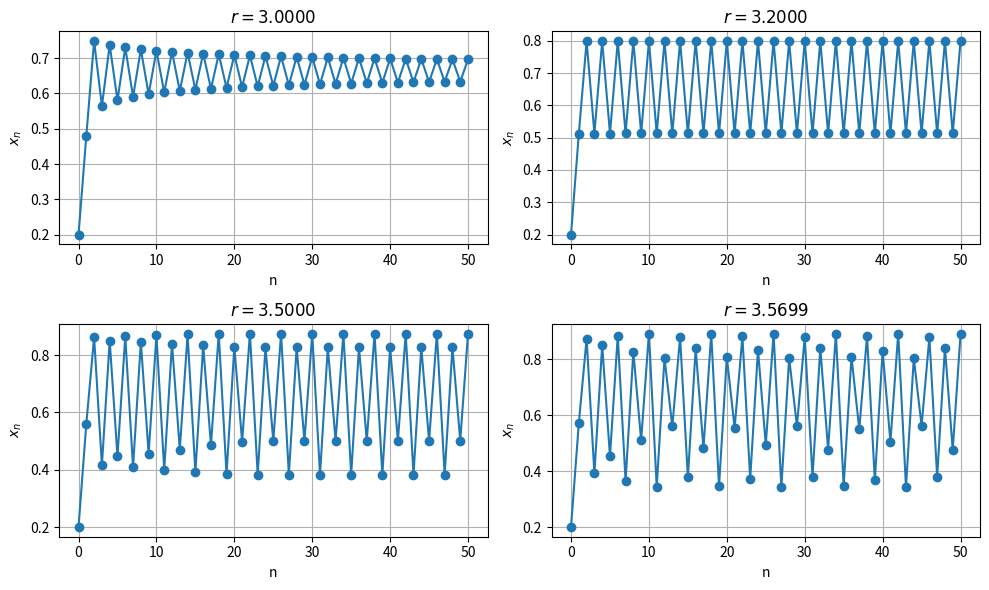
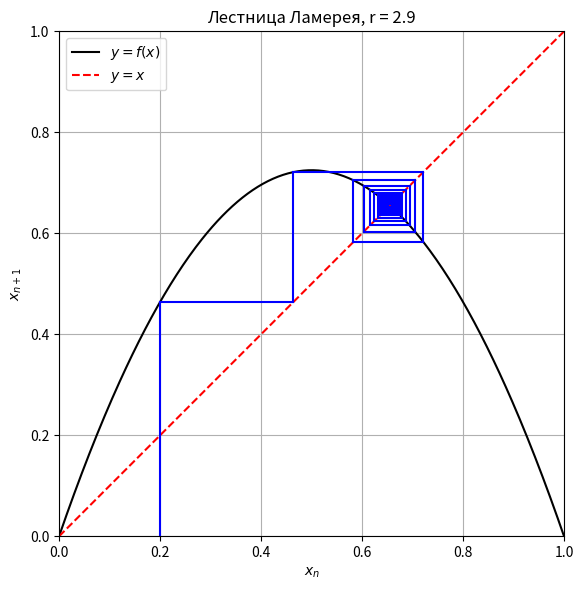
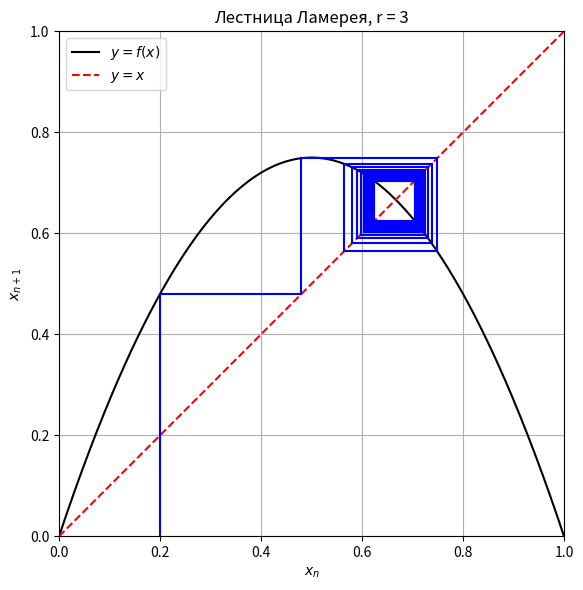
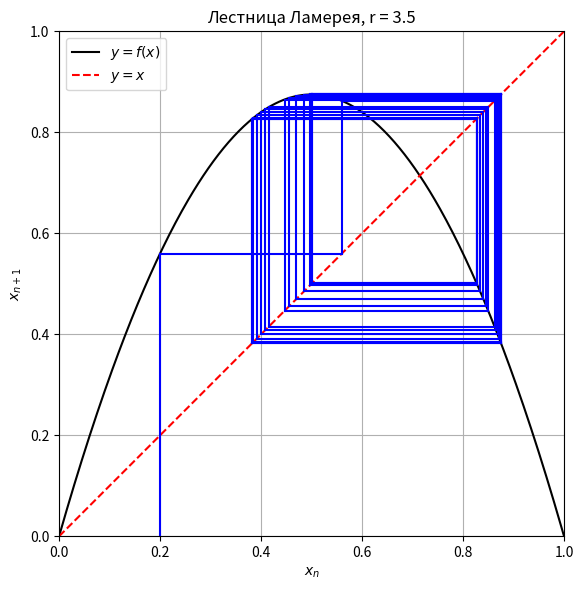
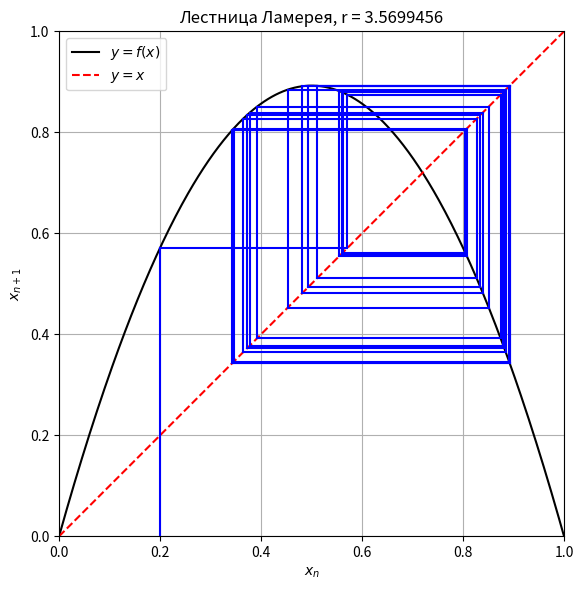
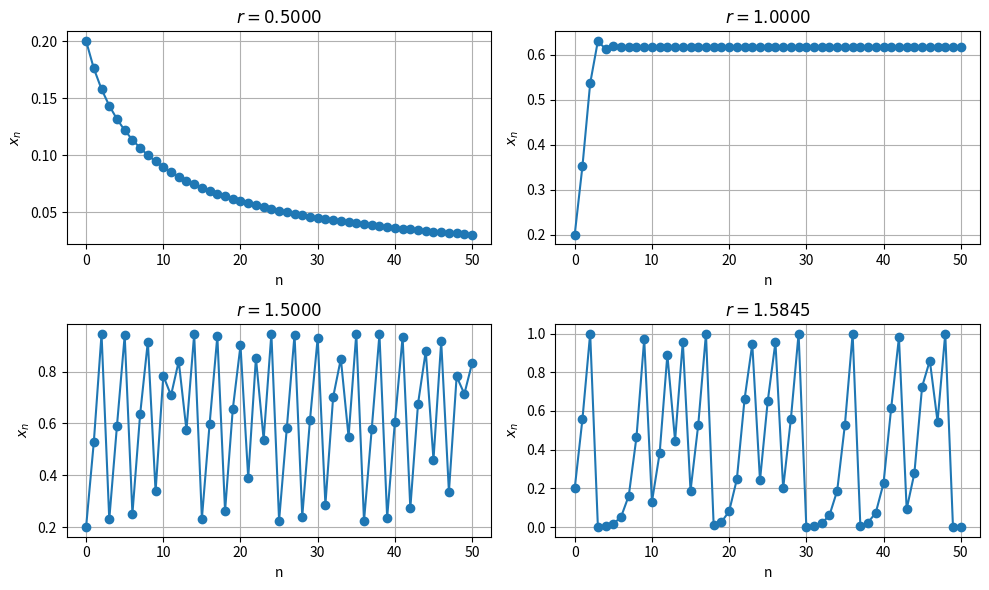

Write the Python code that produced these figures, in order.
import matplotlib.pyplot as plt
import numpy as np
from math import sqrt

# 1

x0 = 0.2
n_steps = 50

fig, axes = plt.subplots(2, 2, figsize=(10, 6))
axes = axes.ravel()

for i, r in enumerate([3, 3.2, 3.5, 3.5699456]):
    xs = [x0]
    for _ in range(n_steps):
        x = xs[-1]
        xs.append(r * x * (1 - x))

    n = list(range(len(xs)))
    ax = axes[i]
    ax.plot(n, xs, marker='o')
    ax.set_xlabel("n")
    ax.set_ylabel(r"$x_n$")
    ax.set_title(fr"$r = {r:.4f}$")
    ax.grid(True)

plt.tight_layout()
plt.show()


# 2
def lamerey_staircase(r, x0=0.2, n_steps=50):
    # логистическое отображение
    def f(x):
        return r * x * (1 - x)

    # подготовим точки для графика функции и диагонали
    xs = np.linspace(0, 1, 400)
    fx = f(xs)

    plt.figure(figsize=(6, 6))
    plt.plot(xs, fx, 'k', label=r'$y = f(x)$')   # кривая отображения
    plt.plot(xs, xs, 'r--', label=r'$y = x$')    # диагональ

    # строим лестницу
    x, y = x0, 0
    for _ in range(n_steps):
        # вертикально: (x, y) -> (x, f(x))
        y_new = f(x)
        plt.plot([x, x], [y, y_new], 'b')
        # горизонтально: (x, f(x)) -> (f(x), f(x))
        plt.plot([x, y_new], [y_new, y_new], 'b')
        x, y = y_new, y_new  # переносим точку на диагональ

    plt.xlim(0, 1)
    plt.ylim(0, 1)
    plt.xlabel(r'$x_n$')
    plt.ylabel(r'$x_{n+1}$')
    plt.title(fr'Лестница Ламерея, r = {r}')
    plt.legend()
    plt.grid(True)
    plt.gca().set_aspect('equal', 'box')
    plt.tight_layout()
    plt.show()


for r in [2.9, 3, 3.5, 3.5699456]:
    lamerey_staircase(r=r, x0=0.2, n_steps=30)
'''Вывод:
При неподвижной точке образуется спираль,
При цикле из двух точек образуется две спирали, значения чередуются
При цикле из 4+ точек образуется ещеё более сложная конструекция
При r = 3.5699456... график хаотичен'''

# 3
x0 = 0.2
n_steps = 50

fig, axes = plt.subplots(2, 2, figsize=(10, 6))
axes = axes.ravel()

for i, r in enumerate([0.5, 1, 1.5, 27 / (2 * (7 * sqrt(7) - 10))]):
    xs = [x0]
    for _ in range(n_steps):
        x = xs[-1]
        xs.append(r * x * (1 - x) * (2 + x))

    n = list(range(len(xs)))
    ax = axes[i]
    ax.plot(n, xs, marker='o')
    ax.set_xlabel("n")
    ax.set_ylabel(r"$x_n$")
    ax.set_title(fr"$r = {r:.4f}$")
    ax.grid(True)

plt.tight_layout()
plt.show()

'''
Вывод: впринципе прослеживается сходство с логистическим отображением,
но так как это другая функция с разными областями значений для r,
r_{\infty} у них отличаются
'''